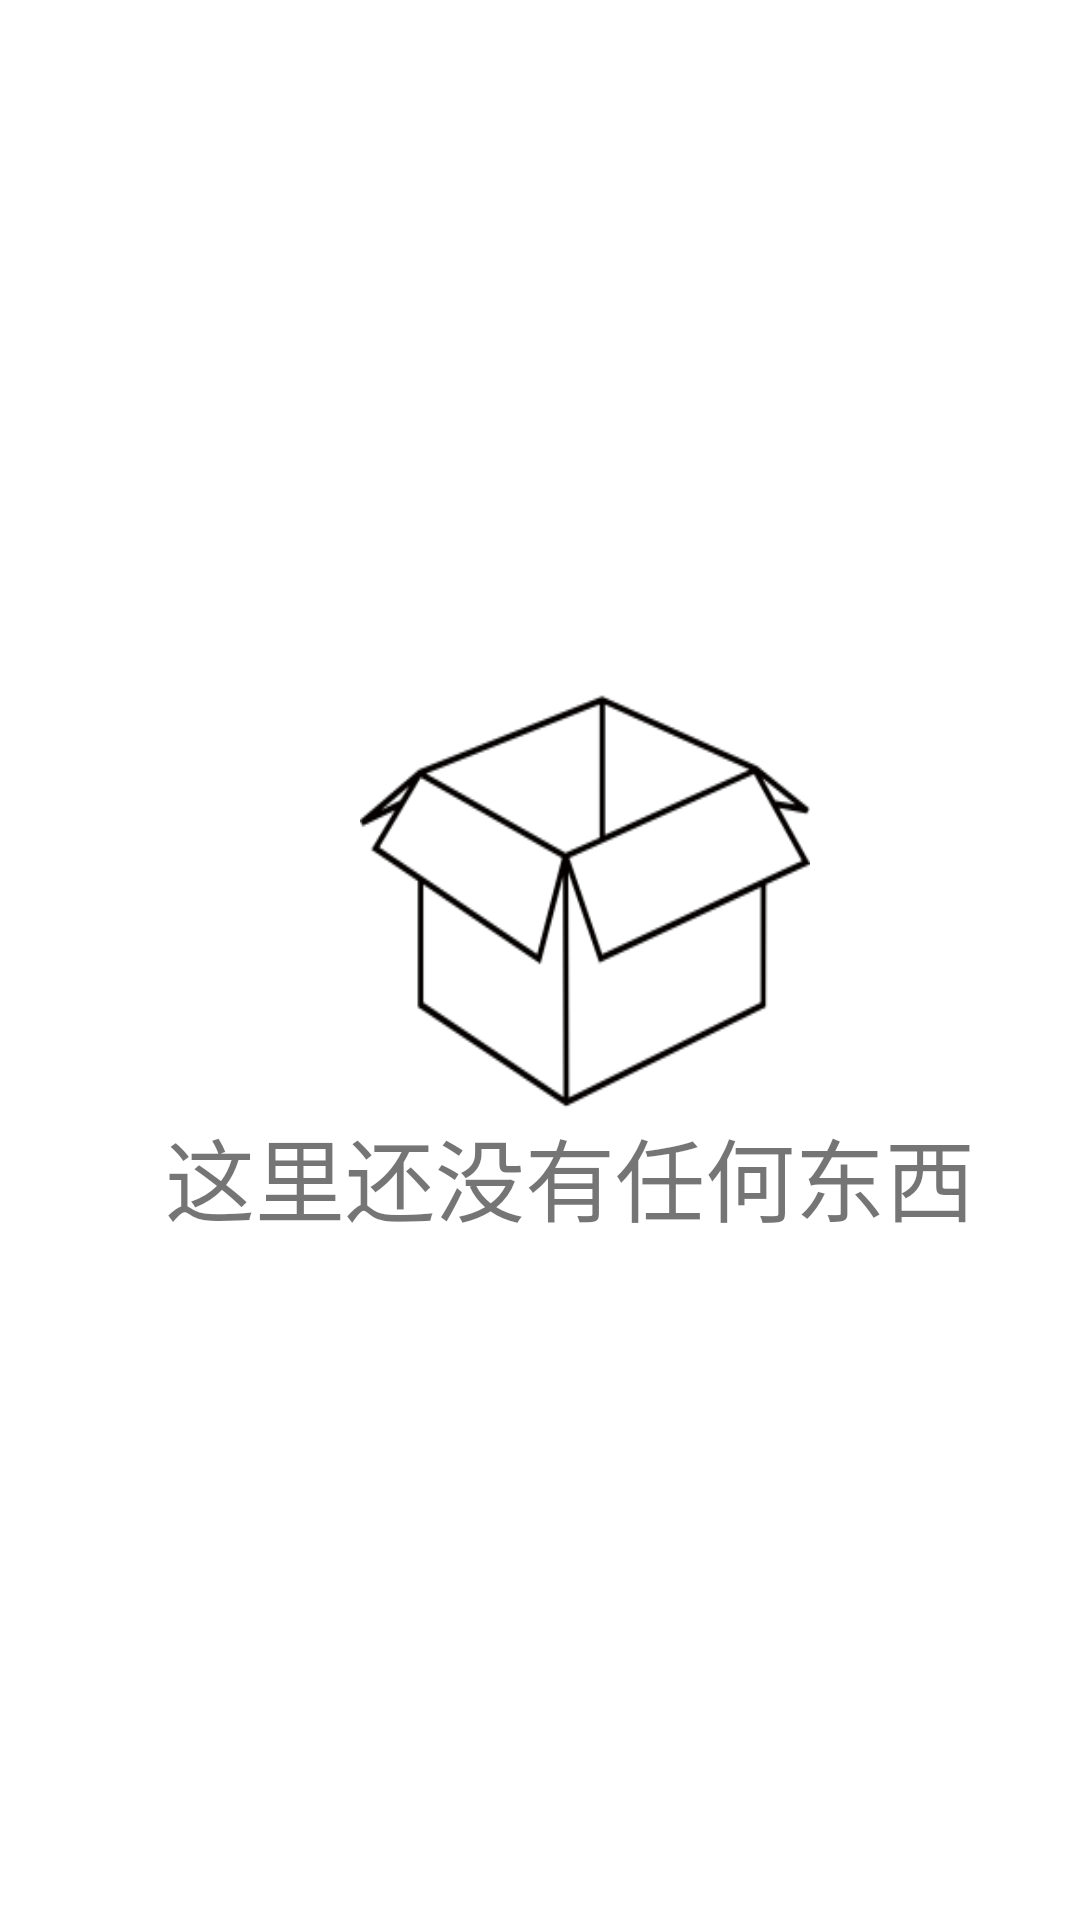

Android layout source for this screen:
<!-- AndroidManifest.xml: application theme Theme.WeChating -->
<!-- res/layout/empty_content_page.xml -->
<?xml version="1.0" encoding="utf-8"?>
<RelativeLayout xmlns:android="http://schemas.android.com/apk/res/android"
    xmlns:app="http://schemas.android.com/apk/res-auto"
    xmlns:tools="http://schemas.android.com/tools"
    android:layout_width="match_parent"
    android:layout_height="match_parent"
    tools:context=".EmptyContentPage">


    <ImageView
        android:id="@+id/empty_content_page_image"
        android:layout_width="150dp"
        android:layout_height="150dp"
        android:layout_gravity="center"
        android:layout_marginLeft="120dp"
        android:layout_marginTop="220dp"
        android:background="@drawable/notfound" />

    <TextView
            android:layout_width="wrap_content"
            android:layout_height="wrap_content"
            android:text="这里还没有任何东西"
            android:layout_below="@+id/empty_content_page_image"
            android:layout_marginLeft="55dp"
            android:textSize="30dp" />

</RelativeLayout>
<!-- resources referenced by this layout -->
<resources>
  <!-- drawable notfound: png bitmap (drawable, 12043 bytes) -->
  <style name="Theme.WeChating" parent="Theme.MaterialComponents.DayNight.DarkActionBar">
          
          <item name="colorPrimary">@color/purple_500</item>
          <item name="colorPrimaryVariant">@color/purple_700</item>
          <item name="colorOnPrimary">@color/white</item>
          
          <item name="colorSecondary">@color/teal_200</item>
          <item name="colorSecondaryVariant">@color/teal_700</item>
          <item name="colorOnSecondary">@color/black</item>
          
          <item name="android:statusBarColor" tools:targetApi="l">?attr/colorPrimaryVariant</item>
          
      </style>
  <color name="purple_500">#FF6200EE</color>
  <color name="purple_700">#FF3700B3</color>
  <color name="white">#FFFFFFFF</color>
  <color name="teal_200">#FF03DAC5</color>
  <color name="teal_700">#FF018786</color>
  <color name="black">#FF000000</color>
</resources>
